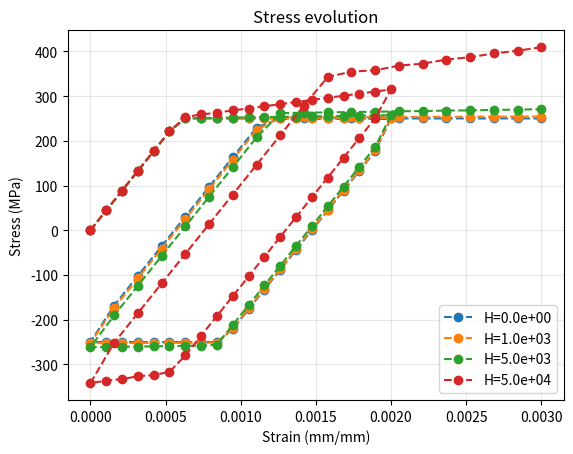

Reproduce this figure in Python.
import numpy as np
import matplotlib.pyplot as plt

def return_mapping_isotropic_hardening(eps_n, d_eps, eps_p_n, alpha_n, E, sigma_y0, H):
    """
    1D return mapping with linear isotropic hardening
    
    Parameters:
    -----------
    eps_n : float
        Total strain at previous step n
    d_eps : float
        Strain increment (eps_{n+1} - eps_n)
    eps_p_n : float
        Plastic strain at previous step n
    alpha_n : float
        Accumulated plastic strain at previous step n
    E : float
        Young's modulus [Pa]
    sigma_y0 : float
        Initial yield stress [Pa]
    H : float
        Hardening modulus [Pa]
    
    Returns:
    --------
    sigma : float
        Stress at step n+1 [Pa]
    eps_p : float
        Plastic strain at step n+1
    alpha : float
        Accumulated plastic strain at step n+1
    """
    # Total strain in current increment
    eps_n = eps_n + d_eps
    
    # Current yield stress
    sig_y = lambda : sigma_y0 + H*alpha_n
    
    # Yield function
    sigma_eq = lambda eps_n, d_eps, eps_p_n :  E*(eps_n + d_eps - eps_p_n)

    # Yield criterion
    f = lambda sigma_e, sigma_y : np.abs(sigma_e) - sigma_y # simo 2.2.37
            
    # Check yield condition
    sigma_e = sigma_eq(eps_n, d_eps, eps_p_n)
    f_e = f(sigma_e, sig_y())

    if f_e <= 0: # elastic case
        return sigma_e, eps_p_n, alpha_n
    else: # f > 0 compute plastic corrector

        # Compute plastic multiplier
        delta_gamma = f_e / (E + H) 

        # Compute plastic strain increment
        d_eps_p = delta_gamma * np.sign(sigma_e)
        eps_p_n += d_eps_p 

        # Compute accumulated plastic strain
        alpha_n += delta_gamma

        # Compute stress
        sigma = (1-delta_gamma*E/np.abs(sigma_e)) * sigma_e
               
        return sigma, eps_p_n + d_eps_p, alpha_n
    

def test_hardening_comparison():
    """Parameter study: H = 0, 1 GPa, 5 GPa"""
    
    # Material properties
    E = 210e3  # MPa
    sigma_y0 = 250  # MPa
    H_values = [0, 1e3, 5e3, 50e3] # MPa
    NINC = 20 # Number of increment in strain path
    
    # Same loading history as Assignment 2.3
    strain_load = np.linspace(0, 0.002, NINC)
    strain_unload = np.linspace(0.002, 0, NINC)[1:]
    strain_reload = np.linspace(0, 0.003, NINC)[1:]
    strain_history = np.concatenate([strain_load, strain_unload, strain_reload])
    


    Hi_stress = [] # list of stress evolution with respect to H

    for Hi in H_values:

        # Initialisation
        eps_n = 0
        eps_p_n = 0
        alpha_n = 0


        stress_history = []
        for strain in strain_history: # enumerate for test purpose
            d_eps = strain - eps_n
            sigma, eps_p_n, alpha_n = return_mapping_isotropic_hardening(eps_n, d_eps, eps_p_n, alpha_n, E, sigma_y0, Hi)
            stress_history.append(sigma)
            if strain == 0:
                print(f"H={Hi:.2e}, eps={strain:.2e}, sigma={sigma}")
        
        # Append current stress state to history
        Hi_stress.append(stress_history)
        print(f"H={Hi:.2e}, eps={strain_history[-1]:.2e}, sigma={stress_history[-1]}")

        
    # Plot all stress strain curves (f(H))
    fig, ax = plt.subplots()
    for stress, Hi in zip(Hi_stress, H_values):
        ax.plot(strain_history, stress,ls = '--', marker = 'o', label = f"H={Hi:.1e}")

    # Axis labels and styling
    ax.set_xlabel("Strain (mm/mm)")
    ax.set_ylabel("Stress (MPa)")
    ax.set_title("Stress evolution")
    ax.grid(alpha = 0.3)
    ax.legend()
    plt.show()
    fig.savefig("week02_hardening_comparison.png")


if __name__ == '__main__':
    test_hardening_comparison()
